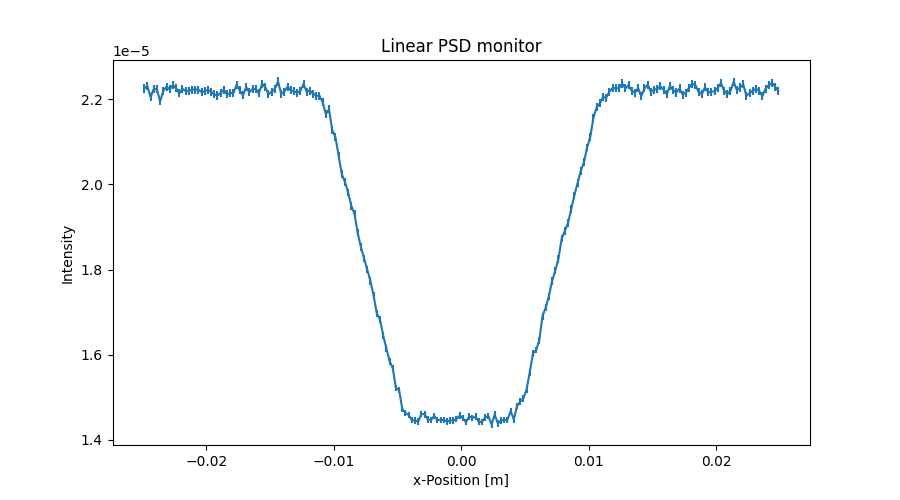

The data file committed next to this chart (first rows):
x_axis, Intensity, Error
-2.487500000000000128e-02, 2.225282333999999848e-05, 9.434160687999999777e-08
-2.462500000000000105e-02, 2.230642975999999996e-05, 9.445519531999999518e-08
-2.437500000000000083e-02, 2.205005665999999908e-05, 9.391083769999999589e-08
-2.412500000000000061e-02, 2.224125919000000123e-05, 9.431716418999999471e-08
-2.387500000000000039e-02, 2.223206166999999853e-05, 9.429766404999999803e-08
-2.362500000000000017e-02, 2.195011740000000141e-05, 9.369781112999999521e-08
-2.337499999999999994e-02, 2.219608287000000157e-05, 9.422136913000000511e-08
-2.312499999999999972e-02, 2.229529682000000140e-05, 9.443176140999999969e-08
-2.287499999999999950e-02, 2.223291600999999877e-05, 9.429953827999999776e-08
-2.262499999999999928e-02, 2.232890230999999906e-05, 9.450286937000000278e-08
-2.237499999999999906e-02, 2.226572459000000144e-05, 9.436916679999999644e-08
-2.212499999999999883e-02, 2.213893453999999942e-05, 9.410009424999999998e-08
-2.187499999999999861e-02, 2.224616578000000137e-05, 9.432770000000000628e-08
-2.162499999999999839e-02, 2.219417021999999916e-05, 9.421744012000000187e-08
-2.137500000000000164e-02, 2.218857067999999914e-05, 9.420560835999999821e-08
-2.112500000000000142e-02, 2.222817130000000055e-05, 9.428964492000000321e-08
-2.087500000000000119e-02, 2.222577659000000072e-05, 9.428457653000000039e-08
-2.062500000000000097e-02, 2.222738726999999977e-05, 9.428796337999999889e-08
-2.037500000000000075e-02, 2.216859068000000073e-05, 9.416322338999999777e-08
-2.012500000000000053e-02, 2.218860357000000135e-05, 9.420574797000000119e-08
-1.987500000000000031e-02, 2.222060462999999870e-05, 9.427366437999999689e-08
-1.962500000000000008e-02, 2.217501580000000086e-05, 9.417692241000000340e-08
-1.937499999999999986e-02, 2.211183474000000086e-05, 9.404269089999999951e-08
-1.912499999999999964e-02, 2.208823627000000019e-05, 9.399249496000000178e-08
-1.887499999999999942e-02, 2.215464651999999980e-05, 9.413372033000000405e-08
-1.862499999999999920e-02, 2.222064325999999844e-05, 9.427382829000000597e-08
-1.837499999999999897e-02, 2.211427775999999997e-05, 9.404790529999999411e-08
-1.812499999999999875e-02, 2.214827158999999984e-05, 9.412022576000000155e-08
-1.787499999999999853e-02, 2.214626101000000154e-05, 9.411593336000000307e-08
-1.762499999999999831e-02, 2.233826932999999872e-05, 9.452309530999999590e-08
-1.737500000000000155e-02, 2.220667481000000024e-05, 9.424425677999999952e-08
-1.712500000000000133e-02, 2.209390144000000048e-05, 9.400468728999999679e-08
-1.687500000000000111e-02, 2.228429310999999833e-05, 9.440886913999999753e-08
-1.662500000000000089e-02, 2.216433343000000005e-05, 9.415437215000000256e-08
-1.637500000000000067e-02, 2.224070398999999980e-05, 9.431650586000000372e-08
-1.612500000000000044e-02, 2.224271374999999893e-05, 9.432078817999999370e-08
-1.587500000000000022e-02, 2.213752336999999924e-05, 9.409749613999999913e-08
-1.562500000000000000e-02, 2.236550630999999896e-05, 9.458078626999999360e-08
-1.537499999999999978e-02, 2.228232397000000129e-05, 9.440476291000000099e-08
-1.512499999999999956e-02, 2.211994369000000048e-05, 9.406016708999999704e-08
-1.487499999999999933e-02, 2.217795368999999961e-05, 9.418345413000000566e-08
-1.462500000000000085e-02, 2.224034168000000160e-05, 9.431581744000000629e-08
-1.437500000000000062e-02, 2.241633461999999980e-05, 9.468826627999999481e-08
-1.412500000000000040e-02, 2.212637013000000116e-05, 9.407388505999999464e-08
-1.387500000000000018e-02, 2.218038690000000146e-05, 9.418858159000000465e-08
-1.362499999999999996e-02, 2.229556680000000031e-05, 9.443290482000000171e-08
-1.337499999999999974e-02, 2.221037894000000025e-05, 9.425233801999999412e-08
-1.312499999999999951e-02, 2.218518512999999900e-05, 9.419887568000000071e-08
-1.287499999999999929e-02, 2.215319889999999890e-05, 9.413096828999999432e-08
-1.262500000000000080e-02, 2.219120455000000002e-05, 9.421169624000000193e-08
-1.237500000000000058e-02, 2.235638645999999869e-05, 9.456166901999999672e-08
-1.212500000000000036e-02, 2.217481565999999949e-05, 9.417687662999999510e-08
-1.187500000000000014e-02, 2.220480214000000098e-05, 9.424055274999999552e-08
-1.162499999999999992e-02, 2.212683602000000113e-05, 9.407497980999999538e-08
-1.137499999999999969e-02, 2.208126545000000133e-05, 9.397804715000000049e-08
-1.112499999999999947e-02, 2.208405633000000149e-05, 9.398406848000000367e-08
-1.087499999999999925e-02, 2.193247127999999965e-05, 9.366096887000000453e-08
-1.062500000000000076e-02, 2.165091210000000079e-05, 9.305788381999999428e-08
-1.037500000000000054e-02, 2.176172521000000013e-05, 9.329576749000000258e-08
-1.012500000000000032e-02, 2.127698992000000045e-05, 9.225091866999999443e-08
... 140 more rows
